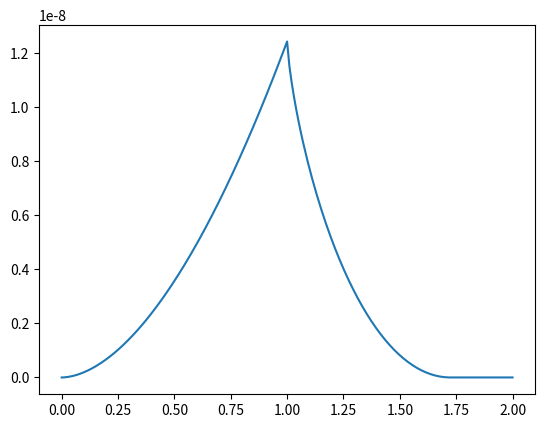

Generate this figure with matplotlib:
import numpy as np


# Pyramid params coefficient
Cc_pyr = lambda half_angle, poisson_ratio: np.pi * (1 - poisson_ratio**2) / (2 * np.tan(np.radians(half_angle)))


# Cone geometry coefficient
Cc_cone = lambda half_angle, poisson_ratio: 2/np.pi * np.tan(np.radians(half_angle)) * 1/(1-poisson_ratio**2)


ting_analytical_params = {"pyramid": Cc_pyr, "cone": Cc_cone}


def ting_analytical_cone(
    time, beta, E0, slope, f0, tmax, t0, v0r, v0t, ind_shape, half_angle, poisson_ratio
):

    if ind_shape not in ("pyramid", "cone"):
        raise Exception(
            "The Ting Analytical Cone model is only suitable for the pyramid and cone geometries."
        )

    Cc_func = ting_analytical_params.get(ind_shape)
    Cc = Cc_func(half_angle, poisson_ratio)
    
    # Compute index of tmax
    tm_indx = (np.abs(time - tmax)).argmin()

    # Split time vector on trace and retrace
    ttc = time[:tm_indx+1]
    trc = time[tm_indx+1:]

    # Compute t1 for retrace segment
    t1=trc-(1+v0r/v0t)**(1/(1-beta))*(trc-tmax)
    t1_end_indx = (np.abs(t1 - 0)).argmin()
    trc_end = t1_end_indx + tm_indx + 1

    # Get retrace time based on t1
    trc = trc[:t1_end_indx]

    if np.abs(v0r-v0t)/v0t < 0.01:
        Ftc=2*v0t**2*E0*t0**beta/Cc/(2-3*beta+beta**2)*ttc**(2-beta)
    else:
        Ftc=2*v0t**2*E0*t0**beta/Cc/(2-3*beta+beta**2)*ttc**(2-beta)

    if np.abs(v0r-v0t)/v0t < 0.01:
        Frc=2*v0r**2*E0*t0**beta/Cc/(2-3*beta+beta**2)*(trc**(2-beta)-2*(trc-tmax)**(1-beta)*(trc*(2-beta)-2**(1/(1-beta))*(1-beta)*(trc-tmax)))
    else:
        Frc=2*E0*t0**beta/Cc/(2-3*beta+beta**2)*v0r*(trc**(1-beta)*(trc*v0r+(beta-2)*tmax*(v0r-v0t))-\
            (trc-tmax)**(1-beta)*(1+v0r/v0t)*(trc*v0r*(2-(1+v0r/v0t)**(1/(1-beta))+beta*((1+v0r/v0t)**(1/(1-beta))-1))-\
            tmax*((beta-2)*v0t+v0r*(2-(1+v0r/v0t)**(1/(1-beta))+beta*((1+v0r/v0t)**(1/(1-beta))-1)))))
    
    # Output array
    force = np.empty(time.shape)

    # Assign force to output array
    force[:tm_indx+1] = Ftc + f0
    force[tm_indx+1:trc_end] = Frc + f0
    force[trc_end:].fill(Frc[-1] + f0)
    
    return force


if __name__ == "__main__":
    import matplotlib.pyplot as plt
    poisson_ratio = 0.5
    tip_angle = 35.0
    v0t = 4.9999999999999996e-06
    v0r = 4.9999999999999996e-06
    t0 = 1
    E0 = 603
    betaE = 0.2
    f0 = 0
    slope = 0

    ttc = np.linspace(0, 1, 100)
    trc = np.linspace(1.0, 2, 100)
    tm = 1
    tc=0.2

    time = np.r_[ttc, trc]

    f = ting_analytical_cone(time, betaE, E0, slope, f0, tm, t0, v0r, v0t, "pyramid", tip_angle, poisson_ratio)

    plt.plot(time, f)
    plt.show()